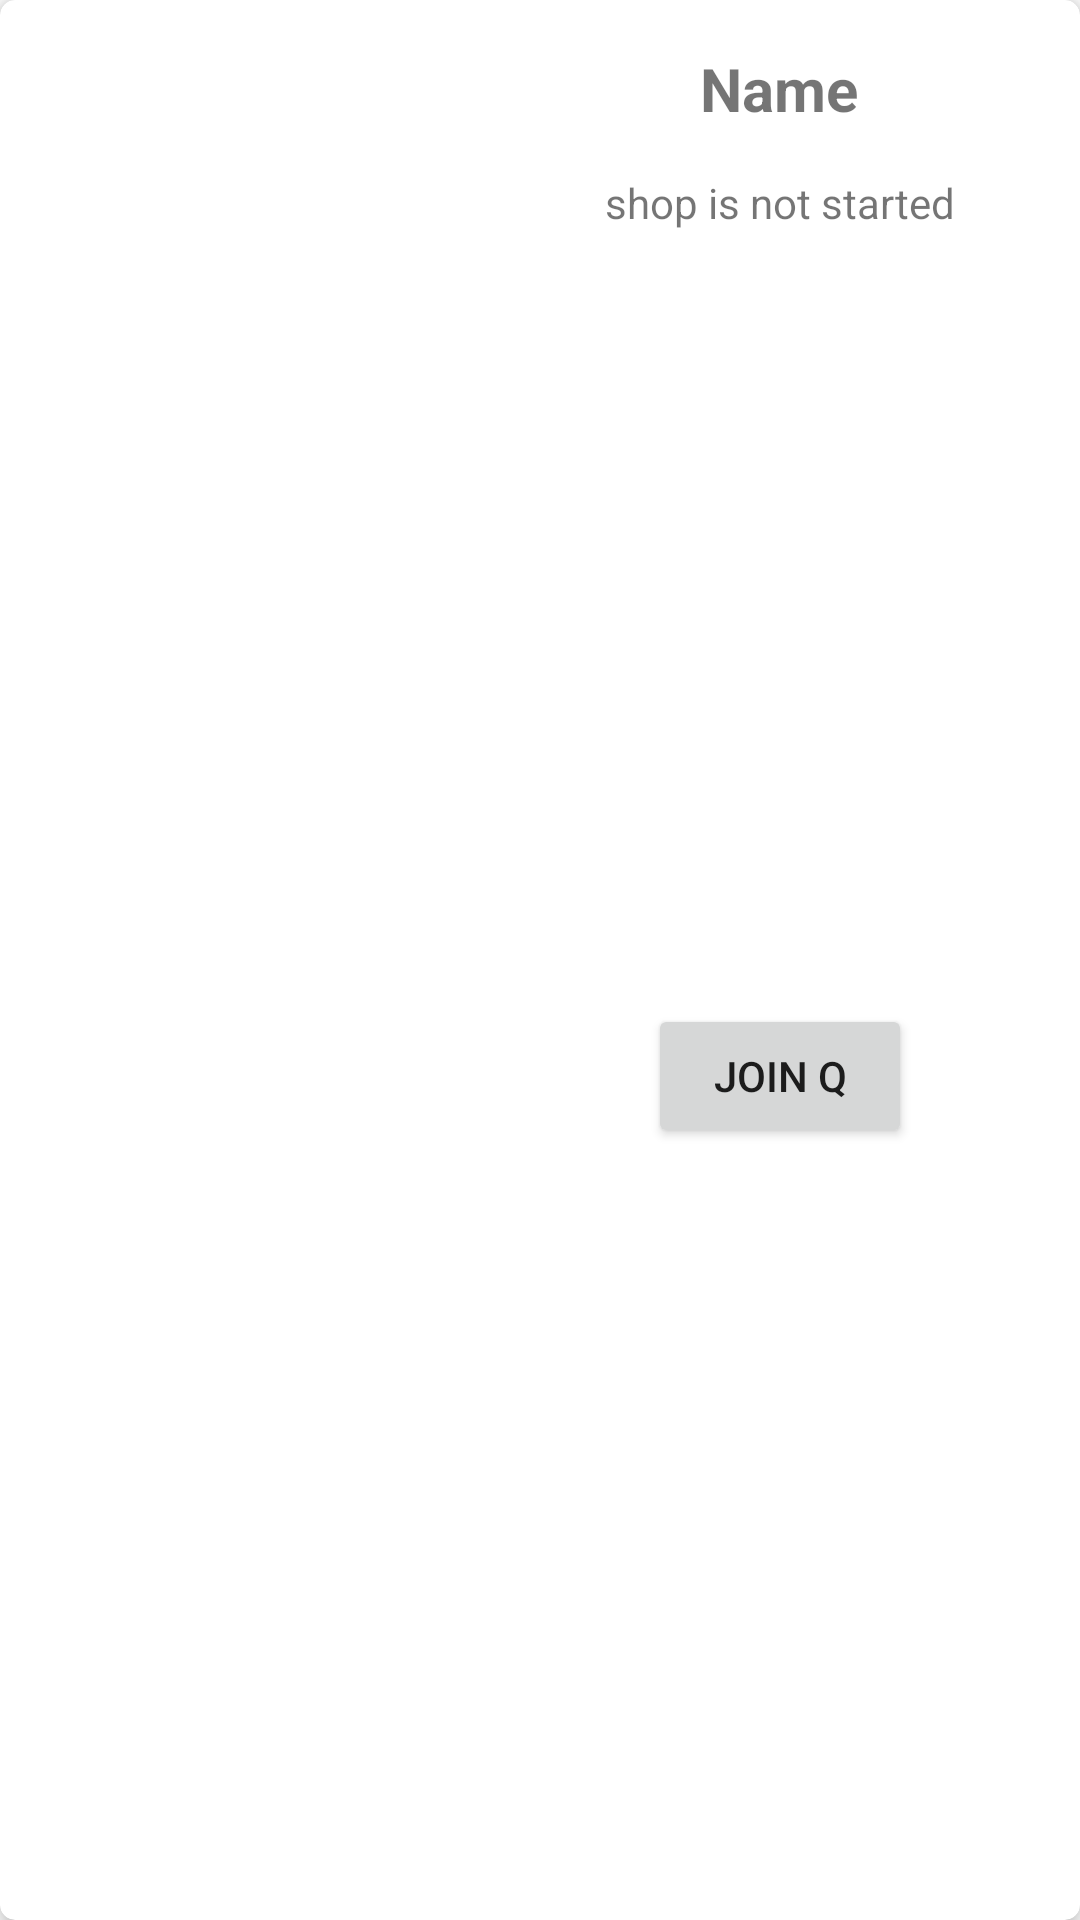

Android layout source for this screen:
<!-- AndroidManifest.xml: application theme Theme.VirtualQueue -->
<!-- res/layout/business_data_list_recview_item.xml -->
<?xml version="1.0" encoding="utf-8"?>
<androidx.cardview.widget.CardView xmlns:android="http://schemas.android.com/apk/res/android"
    xmlns:app="http://schemas.android.com/apk/res-auto"
    android:id="@+id/parent"
    android:layout_width="match_parent"
    android:layout_height="wrap_content"
    android:padding="0dp"
    android:layout_margin="10dp"
    app:cardCornerRadius="5dp"
    app:cardElevation="5dp">

    <androidx.constraintlayout.widget.ConstraintLayout
        android:layout_width="match_parent"
        android:layout_height="match_parent">

        <ImageView
            android:id="@+id/image"
            android:layout_width="150dp"
            android:layout_height="150dp"
            android:scaleType="fitXY"
            android:src="@drawable/hotel"
            app:layout_constraintBottom_toBottomOf="parent"
            app:layout_constraintStart_toStartOf="parent"
            app:layout_constraintTop_toTopOf="parent"
            android:layout_margin="10dp"

            />

        <TextView
            android:id="@+id/text_name"
            android:layout_width="wrap_content"
            android:layout_height="wrap_content"
            android:layout_marginTop="16dp"
            android:textSize="20dp"
            android:textStyle="bold"
            android:text="Name"
            app:layout_constraintEnd_toEndOf="parent"
            app:layout_constraintHorizontal_bias="0.497"
            app:layout_constraintStart_toEndOf="@+id/image"
            app:layout_constraintTop_toTopOf="parent" />
        <TextView
            android:id="@+id/Details"
            android:layout_width="wrap_content"
            android:layout_height="wrap_content"
            app:layout_constraintStart_toEndOf="@+id/image"
            app:layout_constraintEnd_toEndOf="parent"
            android:layout_marginTop="15dp"
            android:text="shop is not started"
            app:layout_constraintTop_toBottomOf="@+id/text_name"

            />

          <Button
              android:id="@+id/button_join_queue"
              android:layout_width="wrap_content"
              android:layout_height="wrap_content"
              app:layout_constraintStart_toEndOf="@+id/image"
              app:layout_constraintTop_toBottomOf="@+id/Details"
              app:layout_constraintEnd_toEndOf="parent"
              android:text="join Q"
              android:layout_marginTop="15dp"
              app:layout_constraintBottom_toBottomOf="parent"
              android:layout_margin="10dp"

              />
    </androidx.constraintlayout.widget.ConstraintLayout>

</androidx.cardview.widget.CardView>
<!-- resources referenced by this layout -->
<resources>
  <style name="Theme.VirtualQueue" parent="Theme.MaterialComponents.DayNight.DarkActionBar">
          
          <item name="colorPrimary">@color/purple_500</item>
          <item name="colorPrimaryVariant">@color/purple_700</item>
          <item name="colorOnPrimary">@color/white</item>
          
          <item name="colorSecondary">@color/teal_200</item>
          <item name="colorSecondaryVariant">@color/teal_700</item>
          <item name="colorOnSecondary">@color/black</item>
          
          <item name="android:statusBarColor" tools:targetApi="l">?attr/colorPrimaryVariant</item>
          
      </style>
  <!-- not gathered from this repository: default colours our renderer supplied (Android Studio template values) -->
  <color name="purple_500">#FF6200EE</color>
  <color name="purple_700">#FF3700B3</color>
  <color name="teal_200">#FF03DAC5</color>
  <color name="teal_700">#FF018786</color>
  <color name="black">#FF000000</color>
  <color name="white">#FFFFFFFF</color>
</resources>
